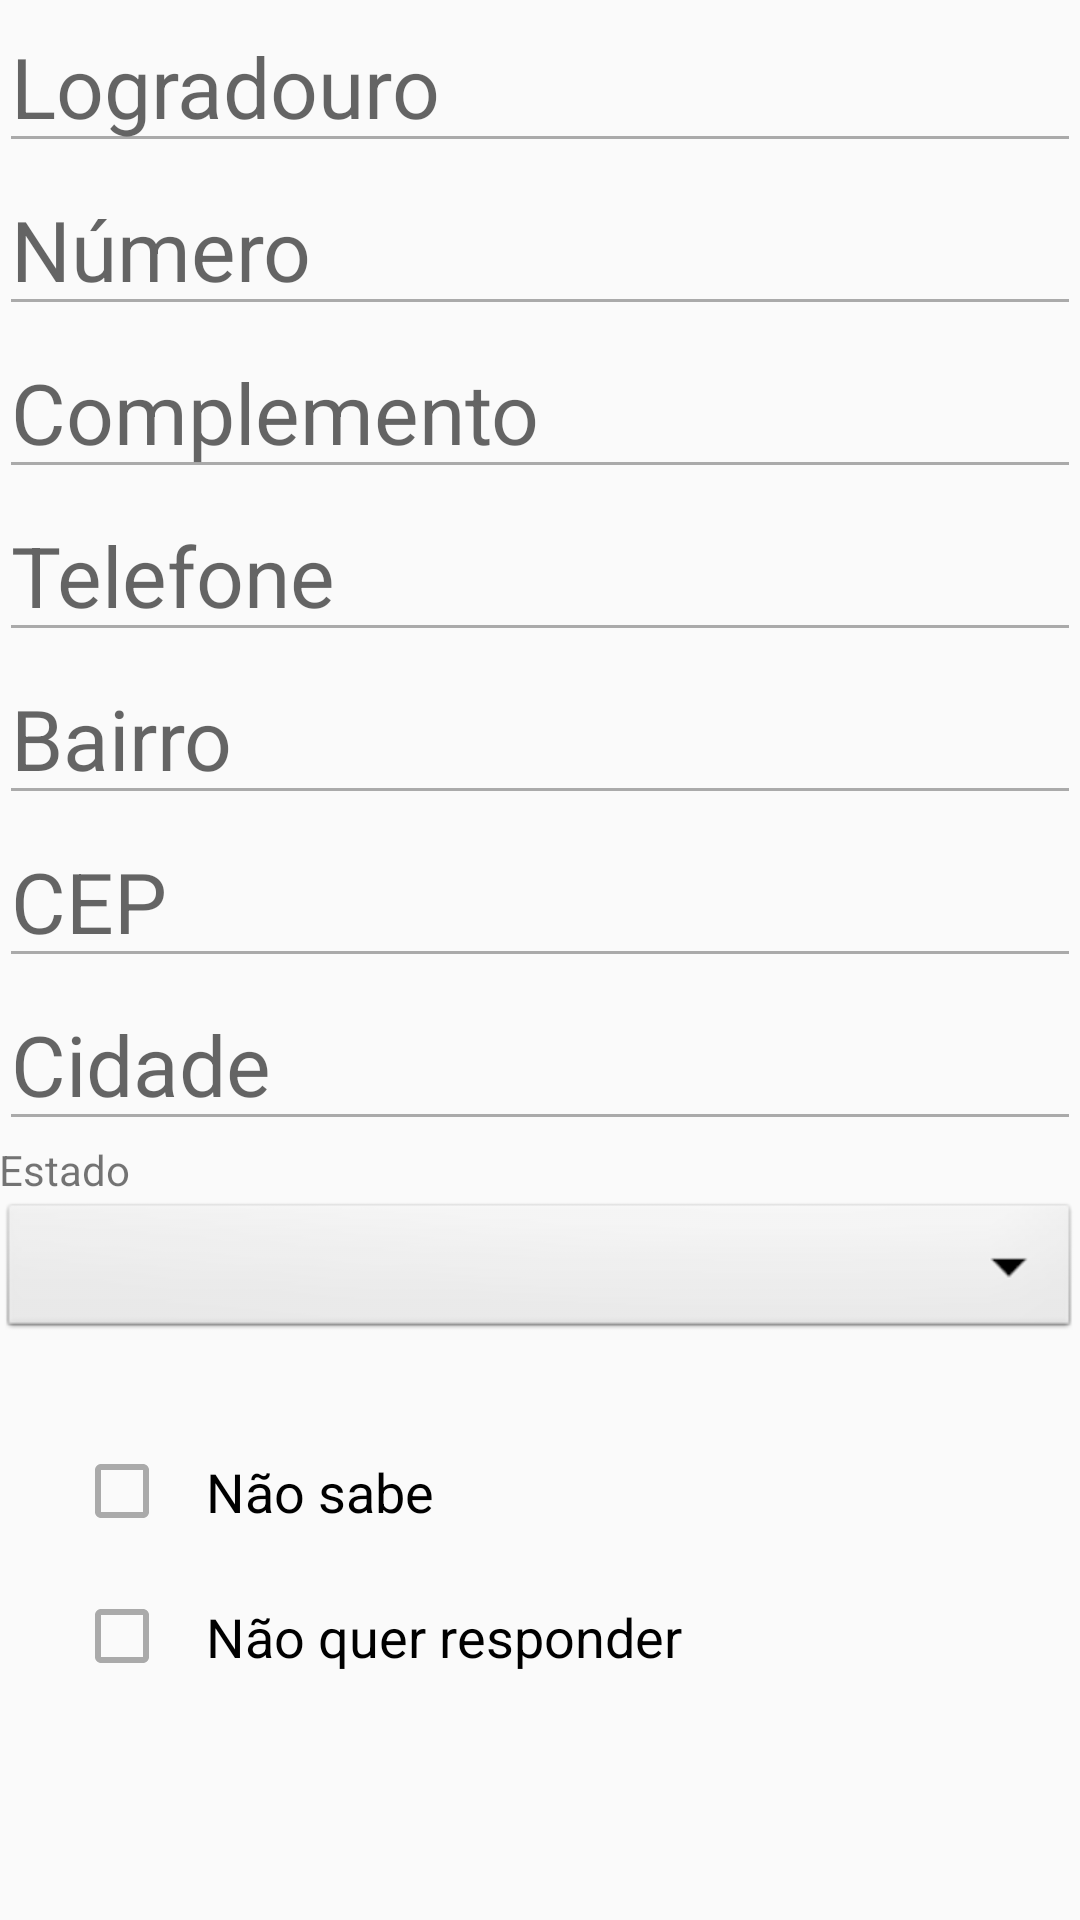

Reconstruct the res/layout file that produces this screen, plus the resources it refers to.
<!-- AndroidManifest.xml: application theme AppTheme -->
<!-- res/layout/type_endereco.xml -->
<?xml version="1.0" encoding="utf-8"?>
<LinearLayout xmlns:android="http://schemas.android.com/apk/res/android"
    android:orientation="vertical" android:layout_width="match_parent"
    android:layout_height="wrap_content"
    android:paddingLeft="@dimen/activity_horizontal_margin"
    android:paddingRight="@dimen/activity_horizontal_margin"
    android:paddingTop="@dimen/activity_vertical_margin"
    android:paddingBottom="@dimen/activity_vertical_margin"
    >
    <LinearLayout
        android:orientation="horizontal"
        android:layout_width="match_parent"
        android:layout_height="wrap_content"
        android:weightSum="5"
        android:id="@+id/endereco_layout"
        >
        <LinearLayout
            android:layout_width="0dp"
            android:layout_weight="5"
            android:orientation="vertical"
            android:layout_height="match_parent">
            <EditText
                android:layout_width="match_parent"
                android:layout_height="wrap_content"
                android:inputType="textPersonName"
                android:ems="10"
                android:hint="@string/logradouro"
                style="@style/EditGrande"
                android:id="@+id/editText_nomedarua" />
            <EditText
                android:hint="@string/numero"
                android:layout_width="match_parent"
                android:layout_height="wrap_content"
                android:inputType="number"
                android:ems="10"
                style="@style/EditGrande"
                android:id="@+id/editText_numero" />
            <EditText
                android:layout_width="match_parent"
                android:layout_height="wrap_content"
                android:inputType="text"
                android:ems="10"
                style="@style/EditGrande"
                android:hint="@string/complemento"
                android:id="@+id/editText_complemento" />
            <EditText
                android:hint="@string/telefone"
                android:layout_width="match_parent"
                android:layout_height="wrap_content"
                android:inputType="phone"
                android:ems="10"
                style="@style/EditGrande"
                android:id="@+id/editText_telefone" />
            <EditText
                android:hint="@string/bairro"
                android:layout_width="match_parent"
                android:layout_height="wrap_content"
                android:inputType="text"
                android:ems="10"
                style="@style/EditGrande"
                android:id="@+id/editText_bairro" />
            <EditText
                android:hint="@string/cep"
                android:layout_width="match_parent"
                android:layout_height="wrap_content"
                android:inputType="number"
                android:ems="10"
                style="@style/EditGrande"
                android:id="@+id/editText_cep" />
            <EditText
                android:hint="@string/cidade"
                android:layout_width="match_parent"
                android:layout_height="wrap_content"
                android:inputType="textPersonName"
                android:ems="10"
                style="@style/EditGrande"
                android:id="@+id/editText_cidade" />
            <TextView
                android:layout_width="match_parent"
                android:layout_height="wrap_content"
                android:text="@string/estado"
                />
            <Spinner
                android:layout_width="match_parent"
                android:layout_height="wrap_content"
                android:id="@+id/estado_spinner"
                android:entries="@array/estados"
                />
            
        </LinearLayout>
    </LinearLayout>
    <TextView
        android:layout_width="wrap_content"
        android:layout_height="wrap_content"
        android:text="id da pergunta"
        android:id="@+id/perg_id"
        android:visibility="gone"
        />
    <TextView
        android:layout_width="wrap_content"
        android:layout_height="wrap_content"
        android:id="@+id/ende1_lat" android:visibility="gone"
        />
    <TextView
        android:layout_width="wrap_content"
        android:layout_height="wrap_content"
        android:id="@+id/ende1_lng" android:visibility="gone"
        />
    <TextView
        android:layout_width="wrap_content"
        android:layout_height="wrap_content"
        android:id="@+id/ende1_cod" android:visibility="gone"
        />
    <include layout="@layout/decline"/>
</LinearLayout>
<!-- res/layout/decline.xml (included above) -->
<?xml version="1.0" encoding="utf-8"?>
<LinearLayout xmlns:android="http://schemas.android.com/apk/res/android"
    android:orientation="vertical" android:layout_width="match_parent"
    android:layout_height="match_parent"
    android:id="@+id/decline_layout"
    android:padding="25dp">
    <CheckBox
        android:text="Não sabe"
        android:textSize="18dp"
        android:layout_width="match_parent"
        android:layout_height="wrap_content"
        android:id="@+id/naosei"
        />
    <CheckBox
        android:text="Não quer responder"
        android:textSize="18dp"
        android:layout_width="match_parent"
        android:layout_height="wrap_content"
        android:id="@+id/naoresp"/>
    <TextView
        android:visibility="gone"
        android:layout_width="wrap_content"
        android:layout_height="wrap_content"
        android:id="@+id/type_of_question"
        />
</LinearLayout>
<!-- resources referenced by this layout -->
<resources>
  <string-array name="estados">
          <item />
          <item>Acre</item>
          <item>Alagoas</item>
          <item>Amapá</item>
          <item>Amazonas</item>
          <item>Bahia</item>
          <item>Ceara</item>
          <item>Distrito Federal</item>
          <item>Espírito Santo</item>
          <item>Goiás</item>
          <item>Maranhão</item>
          <item>Mato Grosso</item>
          <item>Mato Grosso do Sul</item>
          <item>Minas Gerais</item>
          <item>Pará</item>
          <item>Paraíba</item>
          <item>Paraná</item>
          <item>Pernambuco</item>
          <item>Piauí</item>
          <item>Rio de Janeiro</item>
          <item>Rio Grande do Norte</item>
          <item>Rio Grande do Sul</item>
          <item>Rondônia</item>
          <item>Roraima</item>
          <item>Santa Catarina</item>
          <item>São Paulo</item>
          <item>Sergipe</item>
          <item>Tocantins</item>
      </string-array>
  <string name="bairro">Bairro</string>
  <string name="cep">CEP</string>
  <string name="cidade">Cidade</string>
  <string name="complemento">Complemento</string>
  <string name="estado">Estado</string>
  <string name="logradouro">Logradouro</string>
  <string name="nome_do_contato">Nome do Contato</string>
  <string name="numero">Número</string>
  <string name="presente">Presente</string>
  <string name="telefone">Telefone</string>
  <style name="EditGrande">
          <item name="android:textSize">28dp</item>
          <item name="android:imeOptions">flagNoExtractUi</item>
          <item name="android:ems">10</item>
      </style>
  <color name="colorAccent">#FF4081</color>
  <style name="checkstyle" parent="@android:style/Widget.CompoundButton.CheckBox">
          <item name="android:textSize">22dp</item>
          <item name="android:padding">12dp</item>
      </style>
  <style name="BigRadioButtonStyle" parent="@android:style/Widget.CompoundButton.RadioButton">
          <item name="android:button">@drawable/custom_btn_radio</item>
          <item name="android:padding">12dp</item>
          <item name="android:textSize">22dp</item>
      </style>
  <style name="spinnerStyle" parent="@android:style/Widget.Spinner"><item name="android:textColor">@color/red</item></style>
  <style name="SpinnerItem" parent="@android:style/Widget.TextView.SpinnerItem">
          <item name="android:textSize">22dp</item>
      </style>
  <style name="SpinnerDropDownItem" parent="@android:style/Widget.TextView.SpinnerItem">
          <item name="android:textColor">#ffcccccc</item>
      </style>
  <style name="text_style" parent="@android:style/Widget.DeviceDefault.EditText">
          <item name="android:textColor">#ffffff00</item>
          <item name="android:textSize">40dp</item>
          <item name="android:imeOptions">flagNoExtractUi</item>
      </style>
  <style name="OverFlow" parent="@style/Widget.AppCompat.Light.ActionButton.Overflow">
        <item name="android:src">@drawable/ic_menu_moreoverflow_normal_holo_light</item>
    </style>
  <color name="red">#FF0000</color>
</resources>
